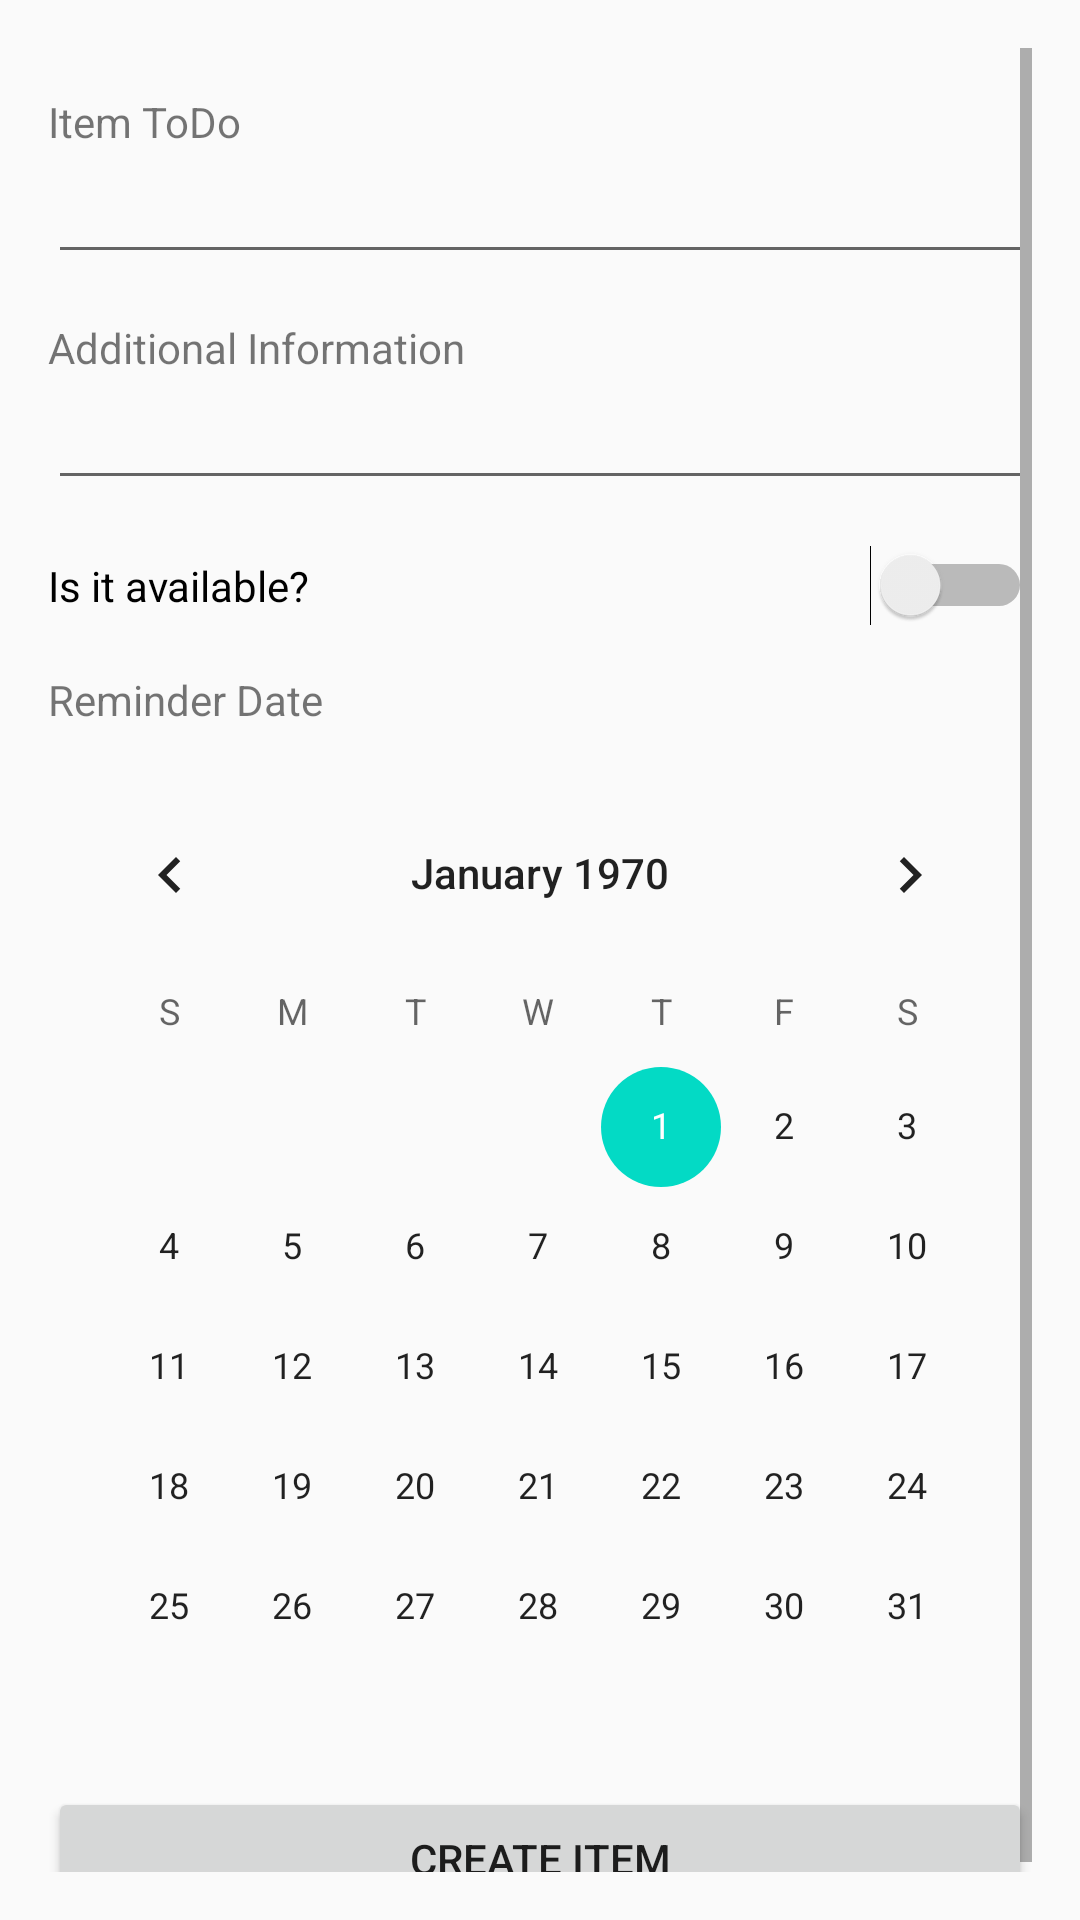

Reconstruct the res/layout file that produces this screen, plus the resources it refers to.
<!-- AndroidManifest.xml: application theme AppTheme -->
<!-- res/layout/activity_create_object.xml -->
<?xml version="1.0" encoding="utf-8"?>
<ScrollView xmlns:android="http://schemas.android.com/apk/res/android"
    xmlns:app="http://schemas.android.com/apk/res-auto"
    xmlns:tools="http://schemas.android.com/tools"
    android:layout_width="match_parent"
    android:layout_height="match_parent"
    android:orientation="vertical"
    tools:layout_alignParentTop="true"
    tools:layout_alignParentStart="true"
    android:paddingBottom="16dp"
    android:paddingLeft="16dp"
    android:paddingRight="16dp"
    android:paddingTop="16dp"
    tools:context=".CreateObject">

    <LinearLayout
        android:layout_width="match_parent"
        android:layout_height="match_parent"
        android:orientation="vertical"
        tools:layout_alignParentTop="true"
        tools:layout_alignParentStart="true">

        <TextView
            android:id="@+id/txtItem"
            android:layout_width="wrap_content"
            android:layout_height="wrap_content"
            android:text="Item ToDo"
            android:layout_marginTop="15dp"/>

        <EditText
            android:id="@+id/edtItem"
            android:layout_width="match_parent"
            android:layout_height="wrap_content"
            android:inputType="text"
            android:maxLines="1"
            android:singleLine="true" />

        <TextView
            android:id="@+id/txtAdd"
            android:layout_width="wrap_content"
            android:layout_height="wrap_content"
            android:text="Additional Information"
            android:layout_marginTop="15dp"/>

        <EditText
            android:id="@+id/edtAdditionalInformation"
            android:layout_width="match_parent"
            android:layout_height="wrap_content"
            android:inputType="text"
            android:maxLines="3"
            android:singleLine="true" />

        <Switch
            android:id="@+id/swiAvailable"
            android:layout_width="match_parent"
            android:layout_height="wrap_content"
            android:text="Is it available?"
            android:layout_marginTop="15dp"/>

        <TextView
            android:id="@+id/txtDate"
            android:layout_width="match_parent"
            android:layout_height="wrap_content"
            android:text="Reminder Date"
            android:layout_marginTop="15dp"/>

        <CalendarView
            android:id="@+id/calendarView"
            android:layout_width="match_parent"
            android:layout_height="wrap_content"
            android:layout_marginTop="15dp"/>

        <Button
            android:id="@+id/btnCreate"
            android:layout_width="match_parent"
            android:layout_height="wrap_content"
            android:text="Create Item" />
    </LinearLayout>

</ScrollView>
<!-- resources referenced by this layout -->
<resources>
  <style name="AppTheme" parent="Theme.AppCompat.Light.DarkActionBar">
          
          <item name="colorPrimary">@color/colorPrimary</item>
          <item name="colorPrimaryDark">@color/colorPrimaryDark</item>
          <item name="colorAccent">@color/colorAccent</item>
      </style>
  <!-- not gathered from this repository: default colours our renderer supplied (Android Studio template values) -->
  <color name="colorPrimary">#FF6200EE</color>
  <color name="colorPrimaryDark">#FF3700B3</color>
  <color name="colorAccent">#FF03DAC5</color>
</resources>
